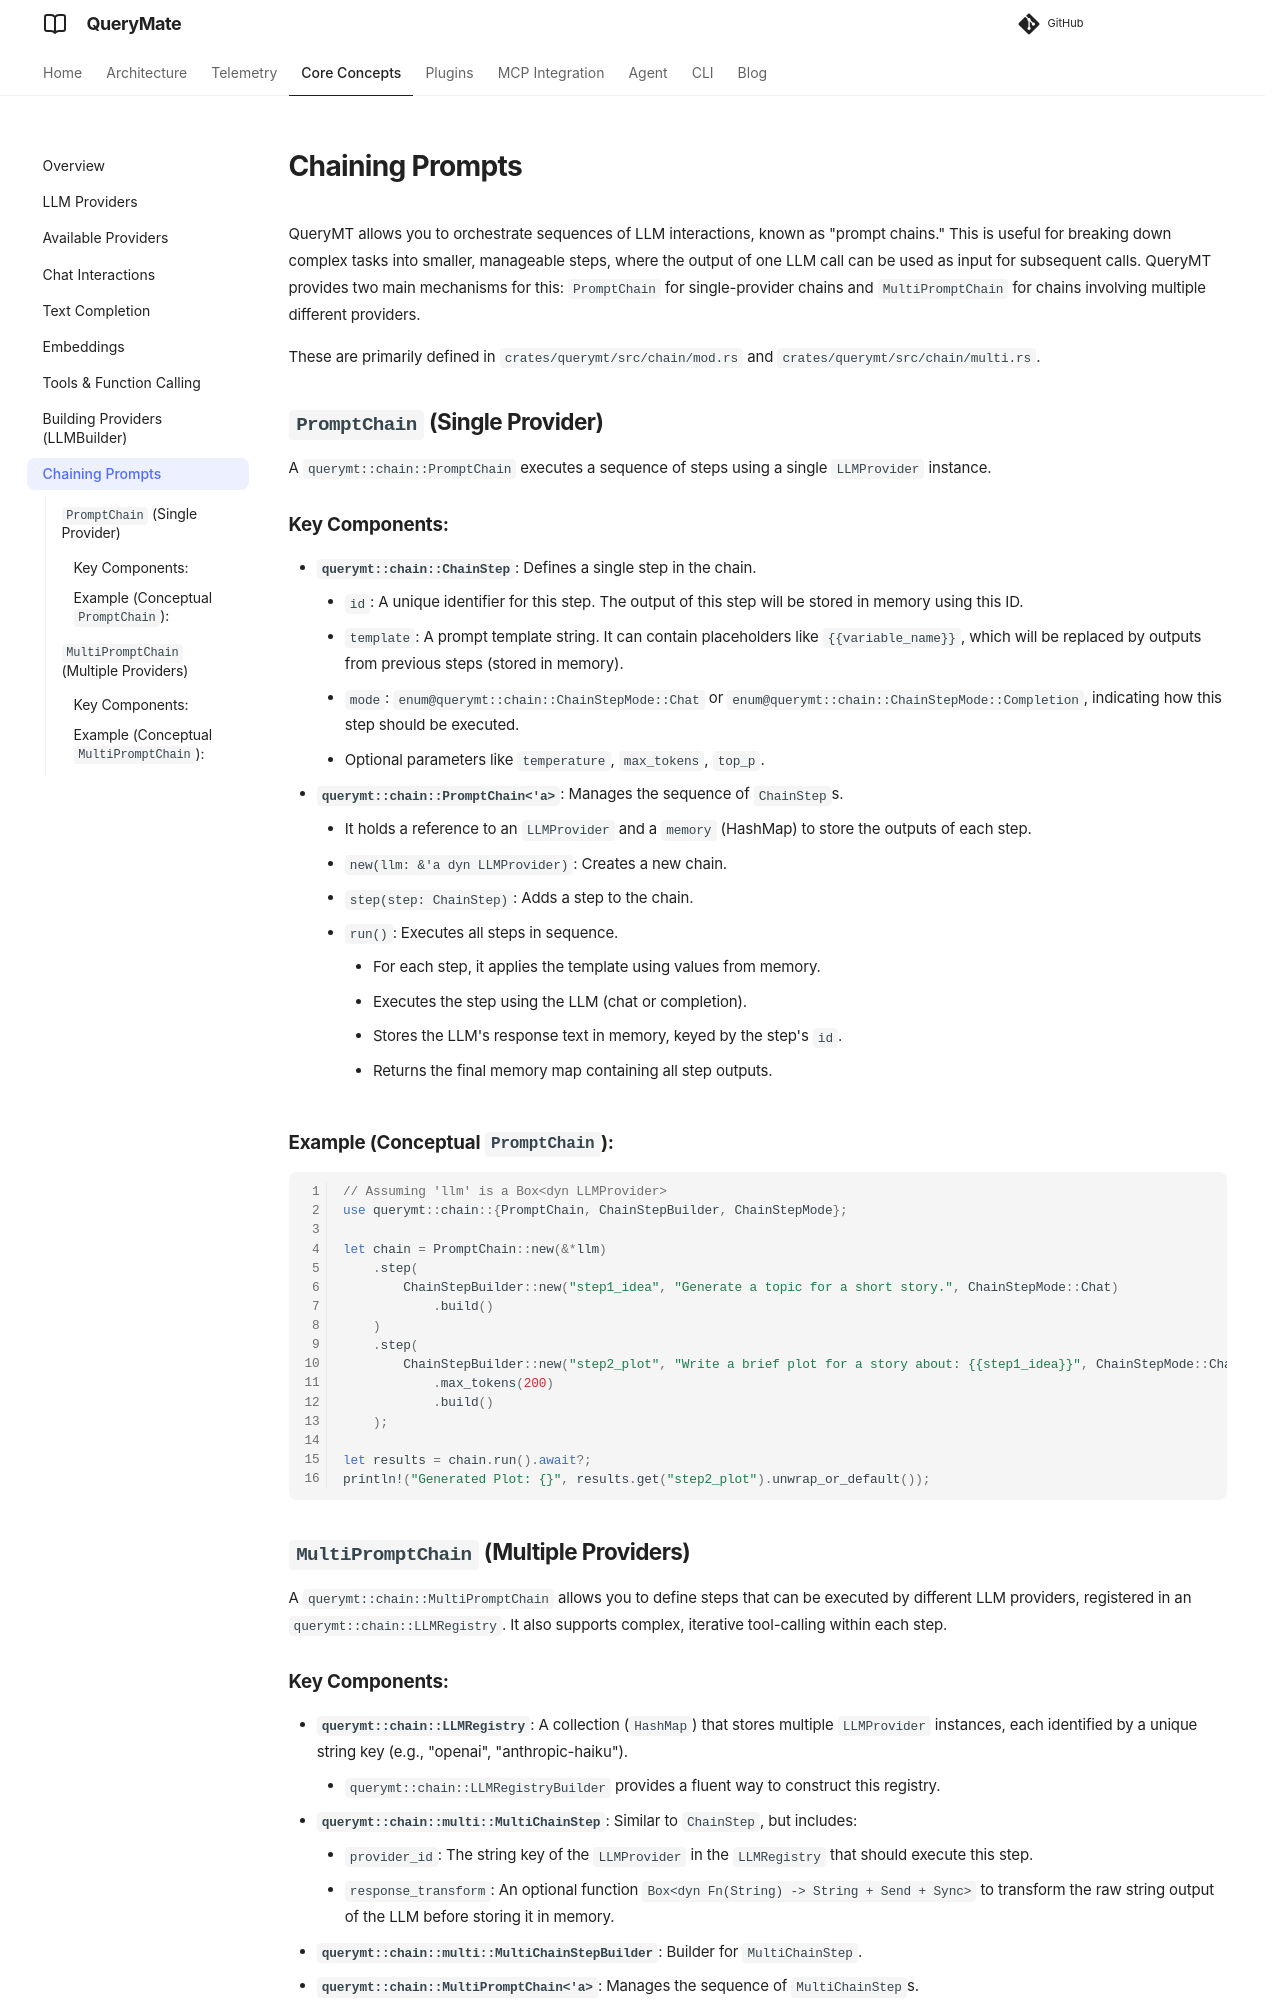

repository: querymt/querymt · page: pr-1209/core/chaining/index.html · generator: mkdocs

# Chaining Prompts

QueryMT allows you to orchestrate sequences of LLM interactions, known as "prompt chains." This is useful for breaking down complex tasks into smaller, manageable steps, where the output of one LLM call can be used as input for subsequent calls. QueryMT provides two main mechanisms for this: `PromptChain` for single-provider chains and `MultiPromptChain` for chains involving multiple different providers.

These are primarily defined in `crates/querymt/src/chain/mod.rs` and `crates/querymt/src/chain/multi.rs`.

## `PromptChain` (Single Provider)

A `querymt::chain::PromptChain` executes a sequence of steps using a single `LLMProvider` instance.

### Key Components:

*   **`querymt::chain::ChainStep`**: Defines a single step in the chain.
    *   `id`: A unique identifier for this step. The output of this step will be stored in memory using this ID.
    *   `template`: A prompt template string. It can contain placeholders like `{{variable_name}}`, which will be replaced by outputs from previous steps (stored in memory).
    *   `mode`: `enum@querymt::chain::ChainStepMode::Chat` or `enum@querymt::chain::ChainStepMode::Completion`, indicating how this step should be executed.
    *   Optional parameters like `temperature`, `max_tokens`, `top_p`.
*   **`querymt::chain::PromptChain<'a>`**: Manages the sequence of `ChainStep`s.
    *   It holds a reference to an `LLMProvider` and a `memory` (HashMap) to store the outputs of each step.
    *   `new(llm: &'a dyn LLMProvider)`: Creates a new chain.
    *   `step(step: ChainStep)`: Adds a step to the chain.
    *   `run()`: Executes all steps in sequence.
        *   For each step, it applies the template using values from memory.
        *   Executes the step using the LLM (chat or completion).
        *   Stores the LLM's response text in memory, keyed by the step's `id`.
        *   Returns the final memory map containing all step outputs.

### Example (Conceptual `PromptChain`):

```rust
// Assuming 'llm' is a Box<dyn LLMProvider>
use querymt::chain::{PromptChain, ChainStepBuilder, ChainStepMode};

let chain = PromptChain::new(&*llm)
    .step(
        ChainStepBuilder::new("step1_idea", "Generate a topic for a short story.", ChainStepMode::Chat)
            .build()
    )
    .step(
        ChainStepBuilder::new("step2_plot", "Write a brief plot for a story about: {{step1_idea}}", ChainStepMode::Chat)
            .max_tokens(200)
            .build()
    );

let results = chain.run().await?;
println!("Generated Plot: {}", results.get("step2_plot").unwrap_or_default());
```

## `MultiPromptChain` (Multiple Providers)

A `querymt::chain::MultiPromptChain` allows you to define steps that can be executed by different LLM providers, registered in an `querymt::chain::LLMRegistry`. It also supports complex, iterative tool-calling within each step.
